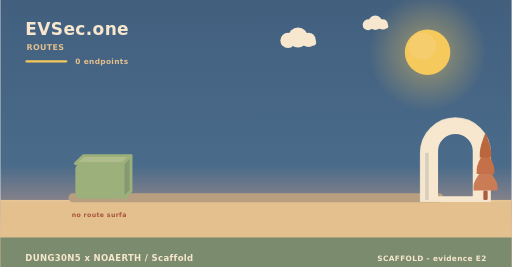
t = 0.00 s
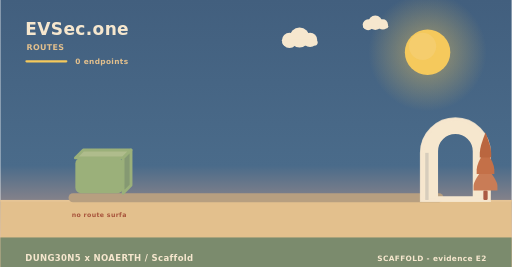
t = 2.00 s
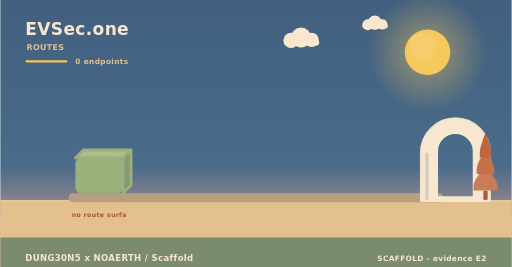
t = 4.00 s
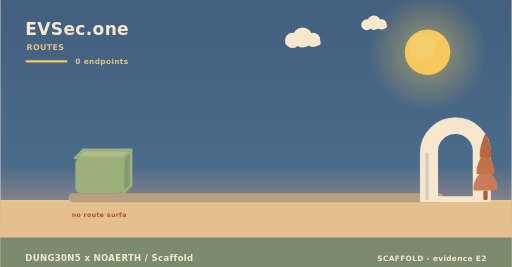
t = 6.00 s
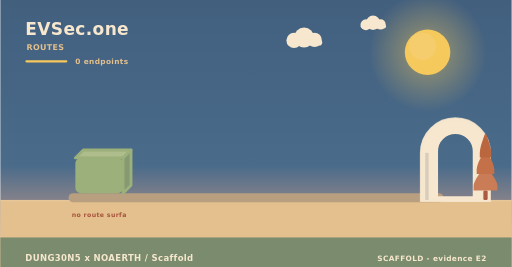
t = 8.00 s
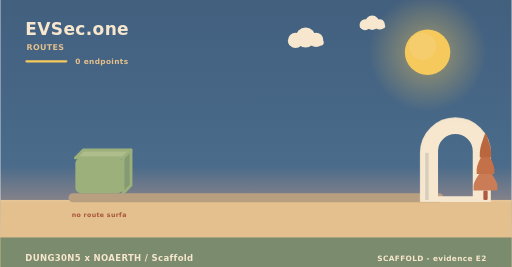
t = 10.00 s

The animated SVG that drew these frames (rendered in a browser with its animation timeline set to each time). Animation: 3 SMIL elements (animateTransform=3); frames cover the first 10.00 s, repeats indefinitely.

<svg xmlns="http://www.w3.org/2000/svg" width="900" height="470" viewBox="0 0 900 470" role="img" aria-label="EVSec.one - how data moves"><linearGradient id="skyd" x1="0" y1="0" x2="0" y2="1"><stop offset="0" stop-color="#425f7e"/><stop offset="0.62" stop-color="#4a6b8a"/><stop offset="1" stop-color="#f3ad8a"/></linearGradient><rect width="900" height="470" fill="url(#skyd)"/><radialGradient id="sund"><stop offset="0.35" stop-color="#f5c95c" stop-opacity="0.34"/><stop offset="1" stop-color="#f5c95c" stop-opacity="0"/></radialGradient><circle cx="752" cy="92" r="104" fill="url(#sund)"/><circle cx="752" cy="92" r="40" fill="#f5c95c"/><circle cx="743.2" cy="81.6" r="24" fill="#f5d27e" opacity="0.5"/><g><circle cx="524" cy="66" r="17.64" fill="#f6e7ce"/><circle cx="506.36" cy="71.04" r="13.44" fill="#f6e7ce"/><circle cx="542.48" cy="70.2" r="12.6" fill="#f6e7ce"/><rect x="493.76" y="69.36" width="62.16" height="10.92" rx="5.46" fill="#f6e7ce"/><animateTransform attributeName="transform" type="translate" values="0 0;24 0;0 0" dur="36s" begin="0s" repeatCount="indefinite"/></g><g><circle cx="660" cy="40" r="12.6" fill="#f6e7ce"/><circle cx="647.4" cy="43.6" r="9.6" fill="#f6e7ce"/><circle cx="673.2" cy="43" r="9" fill="#f6e7ce"/><rect x="638.4" y="42.4" width="44.4" height="7.8" rx="3.9" fill="#f6e7ce"/><animateTransform attributeName="transform" type="translate" values="0 0;-18 0;0 0" dur="46s" begin="3s" repeatCount="indefinite"/></g><rect x="0" y="352" width="900" height="118" fill="#e3c08d"/><rect x="0" y="352" width="900" height="3" fill="#e6c596"/><text x="44" y="62" font-family="Verdana,DejaVu Sans,sans-serif" font-size="30" font-weight="700" letter-spacing="0.6" fill="#f6e7ce" text-anchor="start">EVSec.one</text><text x="46" y="88" font-family="Verdana,DejaVu Sans,sans-serif" font-size="14" font-weight="700" letter-spacing="0.6" fill="#e3c08d" text-anchor="start">ROUTES</text><rect x="44" y="106" width="74" height="4" rx="2" fill="#f5c95c"/><text x="132" y="112" font-family="Verdana,DejaVu Sans,sans-serif" font-size="13" font-weight="700" letter-spacing="0.6" fill="#e3c08d" text-anchor="start">0 endpoints</text><rect x="120" y="340" width="660" height="16" rx="8" fill="#b79f80"/><g><path d="M132,278 L216,278 L230,264 L146,264 Z" fill="#afbc8c" stroke="#9bb07a" stroke-width="5" stroke-linejoin="round"/><path d="M216,278 L230,264 L230,326 L216,340 Z" fill="#859972" stroke="#9bb07a" stroke-width="5" stroke-linejoin="round"/><rect x="132" y="278" width="84" height="62" rx="10" fill="#9bb07a"/><animateTransform attributeName="transform" type="translate" values="0 10;0 0" dur="0.8s" begin="0s" fill="freeze"/></g><text x="174" y="382" font-family="Verdana,DejaVu Sans,sans-serif" font-size="11" font-weight="700" letter-spacing="0.6" fill="#a8543c" text-anchor="middle">no route surfa</text><path d="M742,352 L742,269.04 A59,59 0 0 1 860,269.04 L860,352 Z M767.96,348 L767.96,266.4 A33.04,33.04 0 0 1 834.04,266.4 L834.04,348 Z" fill="#f6e7ce" fill-rule="evenodd" stroke="#f6e7ce" stroke-width="5" stroke-linejoin="round"/><path d="M742,352 L742,269.04 A59,59 0 0 1 860,269.04 L860,352 Z" fill="none" stroke="#f6e7ce" stroke-width="7" stroke-linecap="round" opacity="0.85"/><rect x="747.9" y="269.04" width="5.9" height="82.96" fill="#d7cdbc"/><rect x="850.22" y="335.36" width="7.56" height="16.64" rx="2.1" fill="#ac5b43"/><path d="M854,291.68 Q833,317.01 833,327.5 Q833,335.36 833,335.36 L875,335.36 Q875,335.36 875,327.5 Q875,317.01 854,291.68 Z" fill="#c97c56"/><path d="M854,262.56 Q838.46,287.89 838.46,298.38 Q838.46,306.24 838.46,306.24 L869.54,306.24 Q869.54,306.24 869.54,298.38 Q869.54,287.89 854,262.56 Z" fill="#c47048"/><path d="M854,233.44 Q843.92,258.77 843.92,269.26 Q843.92,277.12 843.92,277.12 L864.08,277.12 Q864.08,277.12 864.08,269.26 Q864.08,258.77 854,233.44 Z" fill="#ba663f"/><rect x="0" y="418" width="900" height="52" rx="0" fill="#75886c" opacity="0.94"/><text x="44" y="460" font-family="Verdana,DejaVu Sans,sans-serif" font-size="15" font-weight="700" letter-spacing="0.6" fill="#f6e7ce" text-anchor="start">DUNG30N5 x NOAERTH  /  Scaffold</text><text x="856" y="460" font-family="Verdana,DejaVu Sans,sans-serif" font-size="13" font-weight="700" letter-spacing="0.6" fill="#f6e7ce" text-anchor="end">SCAFFOLD  -  evidence E2</text></svg>
